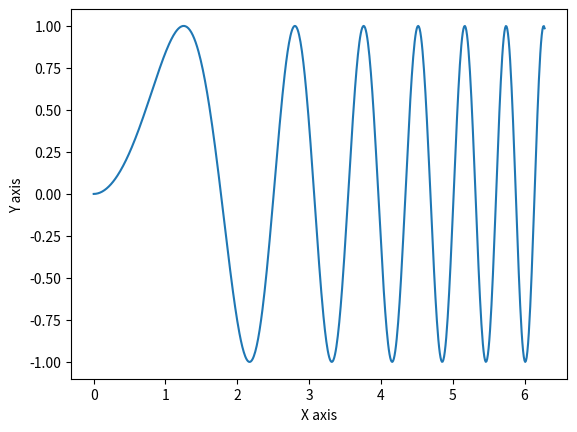

Write Python code to recreate this figure. (Note: this script raises an exception after producing the figure.)
x = 3.0
a = 2*x**2
print(a)

#Put your code here. Note that this text (everthing after a # sign) is a comment, that python ignores.

import numpy as np
c = np.log(a)
print( np.sin(c)/(1+x) )

X = np.arange(0,100)
print(X)

P = 3*X**2 + 5
print(P)

logX = np.log(X)
print(logX)

import matplotlib.pyplot as plt
X = np.arange(0,2*np.pi,0.01)
Y = np.sin(X**2)

plt.plot(X,Y)
plt.xlabel('X axis')
plt.ylabel('Y axis')
plt.show()


import TransitSimulator as TS
import numpy as np

### Definition of parameters (Here you can play around!)

# Planetary Parameters

pl_name = 'WASP-121b'            # a name given to our planet, for plotting purposes below.
pl_mass = 1.183                  # planetary mass in Jupiter masses
pl_radius = 1.865                # planetary radius in Jupiter radii

# Orbital parameters

pl_period = 1.2749255                 # period in days
ecc = 0                          # eccentricity of the orbit, ecc is between 0 and 1
incl = np.pi / 2.                # in radians, not degrees.
long = 0                         # line of sight from the observer, in degrees -- not needed for circular orbits.

# Stellar Parameters 
st_mass = 1.45                   # in solar masses
st_radius = 1.5                  # in solar radii


##############################################################
# After changing parameters you have to re-run this cell.    #
# Otherwise the old parameters will still be in memory.      #
##############################################################



sys1 = TS.System(pl_name, pl_mass, pl_radius, pl_period, st_mass, st_radius, incl, ecc, long)
sys1.TransitModel()


cadence=5.0                # minutes
signal_to_noise = 0.002    # Relative to 1.0.


sys1.TransitData(cadence,signal_to_noise) # This function creates the modelled data and plots it below.

sys1.RadialVelocityModel()

N_datapoints = 100
SNR = 13 #m/s.

sys1.RadialVelocityData(N_datapoints,SNR)

# Planetary Parameters

pl_name = 'Jupiter'
pl_mass = 1.                     # planetary mass in Jupiter masses
pl_radius = 1.                   # planetary radius in Jupiter radii

# Orbital parameters

pl_period = 4332.59              # period in days
pl_semi = 5.2044                 # semi-major axis of the planet - star system in AU
ecc = 0.0489                     # eccentricity of the orbit, ecc is between 0 and 1
incl = np.pi / 2.                # π / 2 = 90, seen edge on
long = 0                         # line of sight from the observer

# Stellar Parameters 
 
st_mass = 1                      # in solar masses
st_radius = 1                    # in solar radii


transit_cadence = 20             # minutes
transit_SNR = 0.005               #
RV_Npoints = 20
RV_SNR = 5.0                     # m/s


sys2 = TS.System(pl_name, pl_mass, pl_radius, pl_period, st_mass, st_radius, incl, ecc, long)
sys2.TransitData(transit_cadence,transit_SNR)
sys2.RadialVelocityData(RV_Npoints,RV_SNR)

